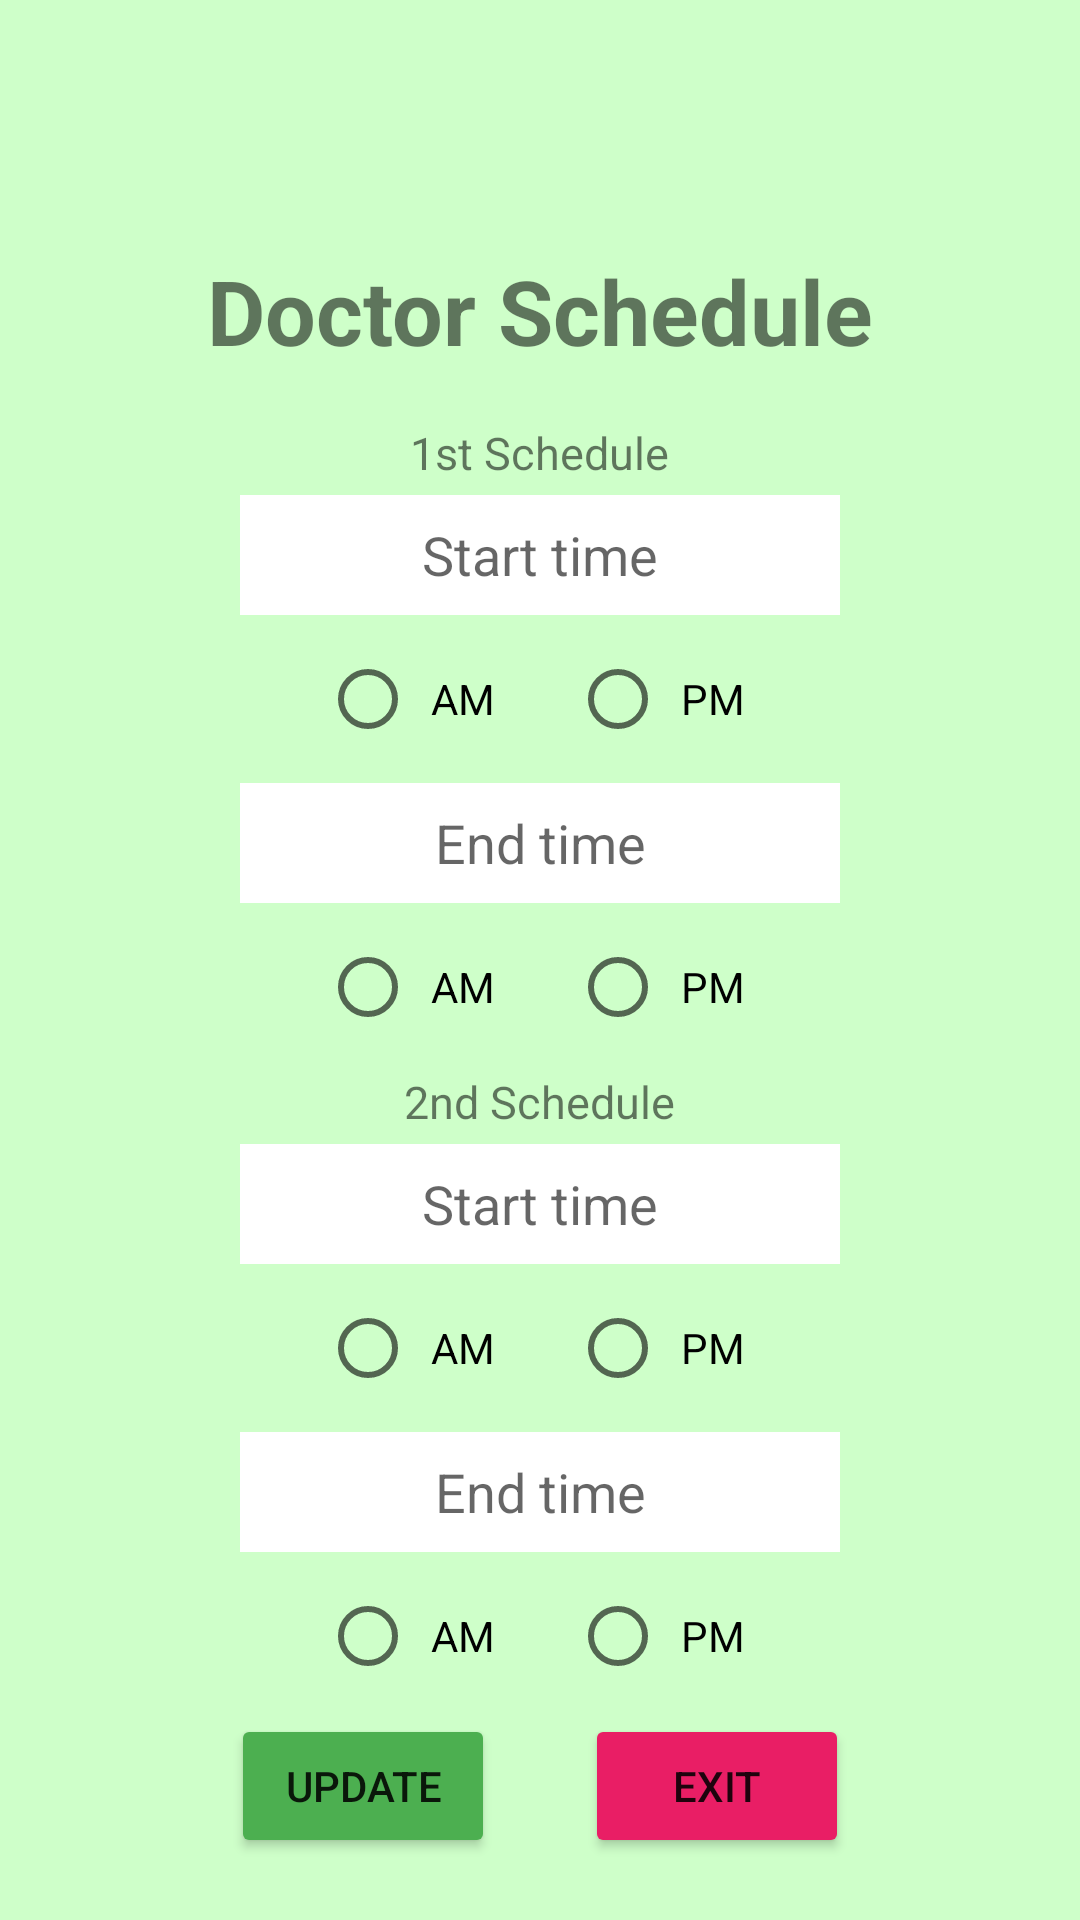

Here is an Android app screen rendered from its layout file. Give the layout XML and the strings, colors and styles it references.
<!-- AndroidManifest.xml: application theme Theme.HealthAdvisor -->
<!-- res/layout/activity_doctor_schedule.xml -->
<?xml version="1.0" encoding="utf-8"?>
<RelativeLayout xmlns:android="http://schemas.android.com/apk/res/android"
    xmlns:app="http://schemas.android.com/apk/res-auto"
    xmlns:tools="http://schemas.android.com/tools"
    android:layout_width="match_parent"
    android:layout_height="match_parent"
    android:background="@color/pink"
    tools:context=".DoctorScheduleActivity">
    <RelativeLayout
        android:layout_width="wrap_content"
        android:layout_height="wrap_content"
        android:layout_centerHorizontal="true"
        android:layout_centerVertical="true"
        android:id="@+id/schedulBox">

        <TextView
            android:id="@+id/scheduletxt"
            android:layout_width="wrap_content"
            android:layout_height="wrap_content"
            android:layout_marginStart="15dp"
            android:layout_marginTop="15dp"
            android:layout_marginEnd="15dp"
            android:layout_marginBottom="15dp"
            android:layout_centerHorizontal="true"
            android:text="Doctor Schedule"
            android:textSize="30dp"
            android:textStyle="bold">

        </TextView>
        <RelativeLayout
            android:layout_width="wrap_content"
            android:layout_height="wrap_content"
            android:layout_below="@+id/scheduletxt"
            android:layout_centerHorizontal="true"
            android:id="@+id/firstSchedule">

            <TextView
                android:id="@+id/firstScheduleTxt"
                android:layout_centerHorizontal="true"
                android:layout_width="wrap_content"
                android:layout_height="wrap_content"
                android:layout_marginStart="2dp"
                android:layout_marginTop="2dp"
                android:layout_marginEnd="2dp"
                android:layout_marginBottom="2dp"
                android:text="1st Schedule"
                android:textSize="15dp">

            </TextView>

            <EditText
                android:id="@+id/firstStartTimeetx"
                android:layout_width="200dp"
                android:layout_height="40dp"
                android:layout_below="@+id/firstScheduleTxt"
                android:layout_centerHorizontal="true"
                android:layout_marginStart="2dp"
                android:layout_marginTop="2dp"
                android:layout_marginEnd="2dp"
                android:layout_marginBottom="2dp"
                android:background="@color/white"
                android:hint="Start time"
                android:textAlignment="center">

            </EditText>

            <RadioGroup
                android:id="@+id/firstStartTimeRadioGroup"
                android:layout_width="wrap_content"
                android:layout_height="wrap_content"
                android:layout_below="@id/firstStartTimeetx"
                android:layout_centerHorizontal="true"
                android:layout_margin="2dp"
                android:layout_marginStart="2dp"
                android:layout_marginTop="2dp"
                android:layout_marginEnd="2dp"
                android:layout_marginBottom="2dp"
                android:orientation="horizontal">

                <RadioButton
                    android:id="@+id/firstStartAmRadioBtn"
                    android:layout_width="wrap_content"
                    android:layout_height="wrap_content"
                    android:layout_marginHorizontal="10dp"
                    android:paddingHorizontal="5dp"
                    android:text="AM">

                </RadioButton>

                <RadioButton
                    android:id="@+id/firstStartPmRadioBtn"
                    android:layout_width="wrap_content"
                    android:layout_height="wrap_content"
                    android:layout_marginHorizontal="10dp"
                    android:layout_toRightOf="@id/firstStartAmRadioBtn"
                    android:paddingHorizontal="5dp"
                    android:text="PM">

                </RadioButton>


            </RadioGroup>
            <EditText
                android:id="@+id/firstEndTimeetx"
                android:layout_width="200dp"
                android:layout_height="40dp"
                android:layout_below="@+id/firstStartTimeRadioGroup"
                android:layout_centerHorizontal="true"
                android:layout_marginStart="2dp"
                android:layout_marginTop="2dp"
                android:layout_marginEnd="2dp"
                android:layout_marginBottom="2dp"
                android:background="@color/white"
                android:hint="End time"
                android:textAlignment="center">

            </EditText>
            <RadioGroup
                android:id="@+id/firstEndTimeRadioGroup"
                android:layout_width="wrap_content"
                android:layout_height="wrap_content"
                android:layout_below="@id/firstEndTimeetx"
                android:layout_centerHorizontal="true"
                android:layout_margin="2dp"
                android:orientation="horizontal">

                <RadioButton
                    android:id="@+id/firstEndAmRadioBtn"
                    android:layout_width="wrap_content"
                    android:layout_height="wrap_content"
                    android:layout_marginHorizontal="10dp"
                    android:paddingHorizontal="5dp"
                    android:text="AM">

                </RadioButton>

                <RadioButton
                    android:id="@+id/firstEndPmRadioBtn"
                    android:layout_width="wrap_content"
                    android:layout_height="wrap_content"
                    android:layout_marginHorizontal="10dp"
                    android:layout_toRightOf="@id/firstEndAmRadioBtn"
                    android:paddingHorizontal="5dp"
                    android:text="PM">

                </RadioButton>


            </RadioGroup>
        </RelativeLayout>
        <RelativeLayout
            android:layout_width="wrap_content"
            android:layout_height="wrap_content"
            android:layout_below="@+id/firstSchedule"
            android:layout_centerHorizontal="true"
            android:id="@+id/secondSchedule">

            <TextView
                android:id="@+id/secondScheduleTxt"
                android:layout_centerHorizontal="true"
                android:layout_width="wrap_content"
                android:layout_height="wrap_content"
                android:layout_marginStart="2dp"
                android:layout_marginTop="2dp"
                android:layout_marginEnd="2dp"
                android:layout_marginBottom="2dp"
                android:text="2nd Schedule"
                android:textSize="15dp">

            </TextView>

            <EditText
                android:id="@+id/secondStartTimeetx"
                android:layout_width="200dp"
                android:layout_height="40dp"
                android:layout_below="@+id/secondScheduleTxt"
                android:layout_centerHorizontal="true"
                android:layout_marginStart="2dp"
                android:layout_marginTop="2dp"
                android:layout_marginEnd="2dp"
                android:layout_marginBottom="2dp"
                android:background="@color/white"
                android:hint="Start time"
                android:textAlignment="center">

            </EditText>
            <RadioGroup
                android:id="@+id/secondStartTimeRadioGroup"
                android:layout_width="wrap_content"
                android:layout_height="wrap_content"
                android:layout_below="@id/secondStartTimeetx"
                android:layout_centerHorizontal="true"
                android:layout_margin="2dp"
                android:orientation="horizontal">

                <RadioButton
                    android:id="@+id/secondStartAmRadioBtn"
                    android:layout_width="wrap_content"
                    android:layout_height="wrap_content"
                    android:layout_marginHorizontal="10dp"
                    android:paddingHorizontal="5dp"
                    android:text="AM">

                </RadioButton>

                <RadioButton
                    android:id="@+id/secondStartPmRadioBtn"
                    android:layout_width="wrap_content"
                    android:layout_height="wrap_content"
                    android:layout_marginHorizontal="10dp"
                    android:layout_toRightOf="@id/secondStartAmRadioBtn"
                    android:paddingHorizontal="5dp"
                    android:text="PM">

                </RadioButton>


            </RadioGroup>
            <EditText
                android:id="@+id/secondEndTimeetx"
                android:layout_width="200dp"
                android:layout_height="40dp"
                android:layout_below="@+id/secondStartTimeRadioGroup"
                android:layout_centerHorizontal="true"
                android:layout_marginStart="2dp"
                android:layout_marginTop="2dp"
                android:layout_marginEnd="2dp"
                android:layout_marginBottom="2dp"
                android:background="@color/white"
                android:hint="End time"
                android:textAlignment="center">

            </EditText>
            <RadioGroup
                android:id="@+id/secondEndTimeRadioGroup"
                android:layout_width="wrap_content"
                android:layout_height="wrap_content"
                android:layout_below="@id/secondEndTimeetx"
                android:layout_centerHorizontal="true"
                android:layout_margin="2dp"
                android:orientation="horizontal">

                <RadioButton
                    android:id="@+id/secondEndAmRadioBtn"
                    android:layout_width="wrap_content"
                    android:layout_height="wrap_content"
                    android:layout_marginHorizontal="10dp"
                    android:paddingHorizontal="5dp"
                    android:text="AM">

                </RadioButton>

                <RadioButton
                    android:id="@+id/secondEndPmRadioBtn"
                    android:layout_width="wrap_content"
                    android:layout_height="wrap_content"
                    android:layout_marginHorizontal="10dp"
                    android:layout_toRightOf="@id/secondEndAmRadioBtn"
                    android:paddingHorizontal="5dp"
                    android:text="PM">

                </RadioButton>


            </RadioGroup>
        </RelativeLayout>
    </RelativeLayout>
    <LinearLayout
        android:layout_width="wrap_content"
        android:layout_height="wrap_content"
        android:layout_below="@id/schedulBox"
        android:layout_centerHorizontal="true"
        android:id="@+id/buttons">

        <Button
            android:id="@+id/updateButton"
            android:layout_width="wrap_content"
            android:layout_height="wrap_content"
            android:layout_marginHorizontal="15dp"
            android:backgroundTint="@color/green"
            android:text="Update">

        </Button>

        <Button
            android:id="@+id/exitButton"
            android:layout_width="wrap_content"
            android:layout_height="wrap_content"
            android:layout_marginHorizontal="15dp"
            android:backgroundTint="@color/red"
            android:text="Exit">

        </Button>
    </LinearLayout>



</RelativeLayout>
<!-- resources referenced by this layout -->
<resources>
  <color name="green">#4CAF50</color>
  <color name="pink">#CEFFC9</color>
  <color name="red">#E91E65</color>
  <color name="white">#FFFFFFFF</color>
  <style name="Theme.HealthAdvisor" parent="Theme.MaterialComponents.DayNight.NoActionBar">
          
          <item name="colorPrimary">@color/purple_500</item>
          <item name="colorPrimaryVariant">@color/purple_700</item>
          <item name="colorOnPrimary">@color/white</item>
          
          <item name="colorSecondary">@color/teal_200</item>
          <item name="colorSecondaryVariant">@color/teal_700</item>
          <item name="colorOnSecondary">@color/black</item>
          
          <item name="android:statusBarColor" tools:targetApi="l">?attr/colorPrimaryVariant</item>
          
      </style>
  <color name="purple_500">#FF6200EE</color>
  <color name="purple_700">#FF3700B3</color>
  <color name="teal_200">#FF03DAC5</color>
  <color name="teal_700">#FF018786</color>
  <color name="black">#FF000000</color>
</resources>
